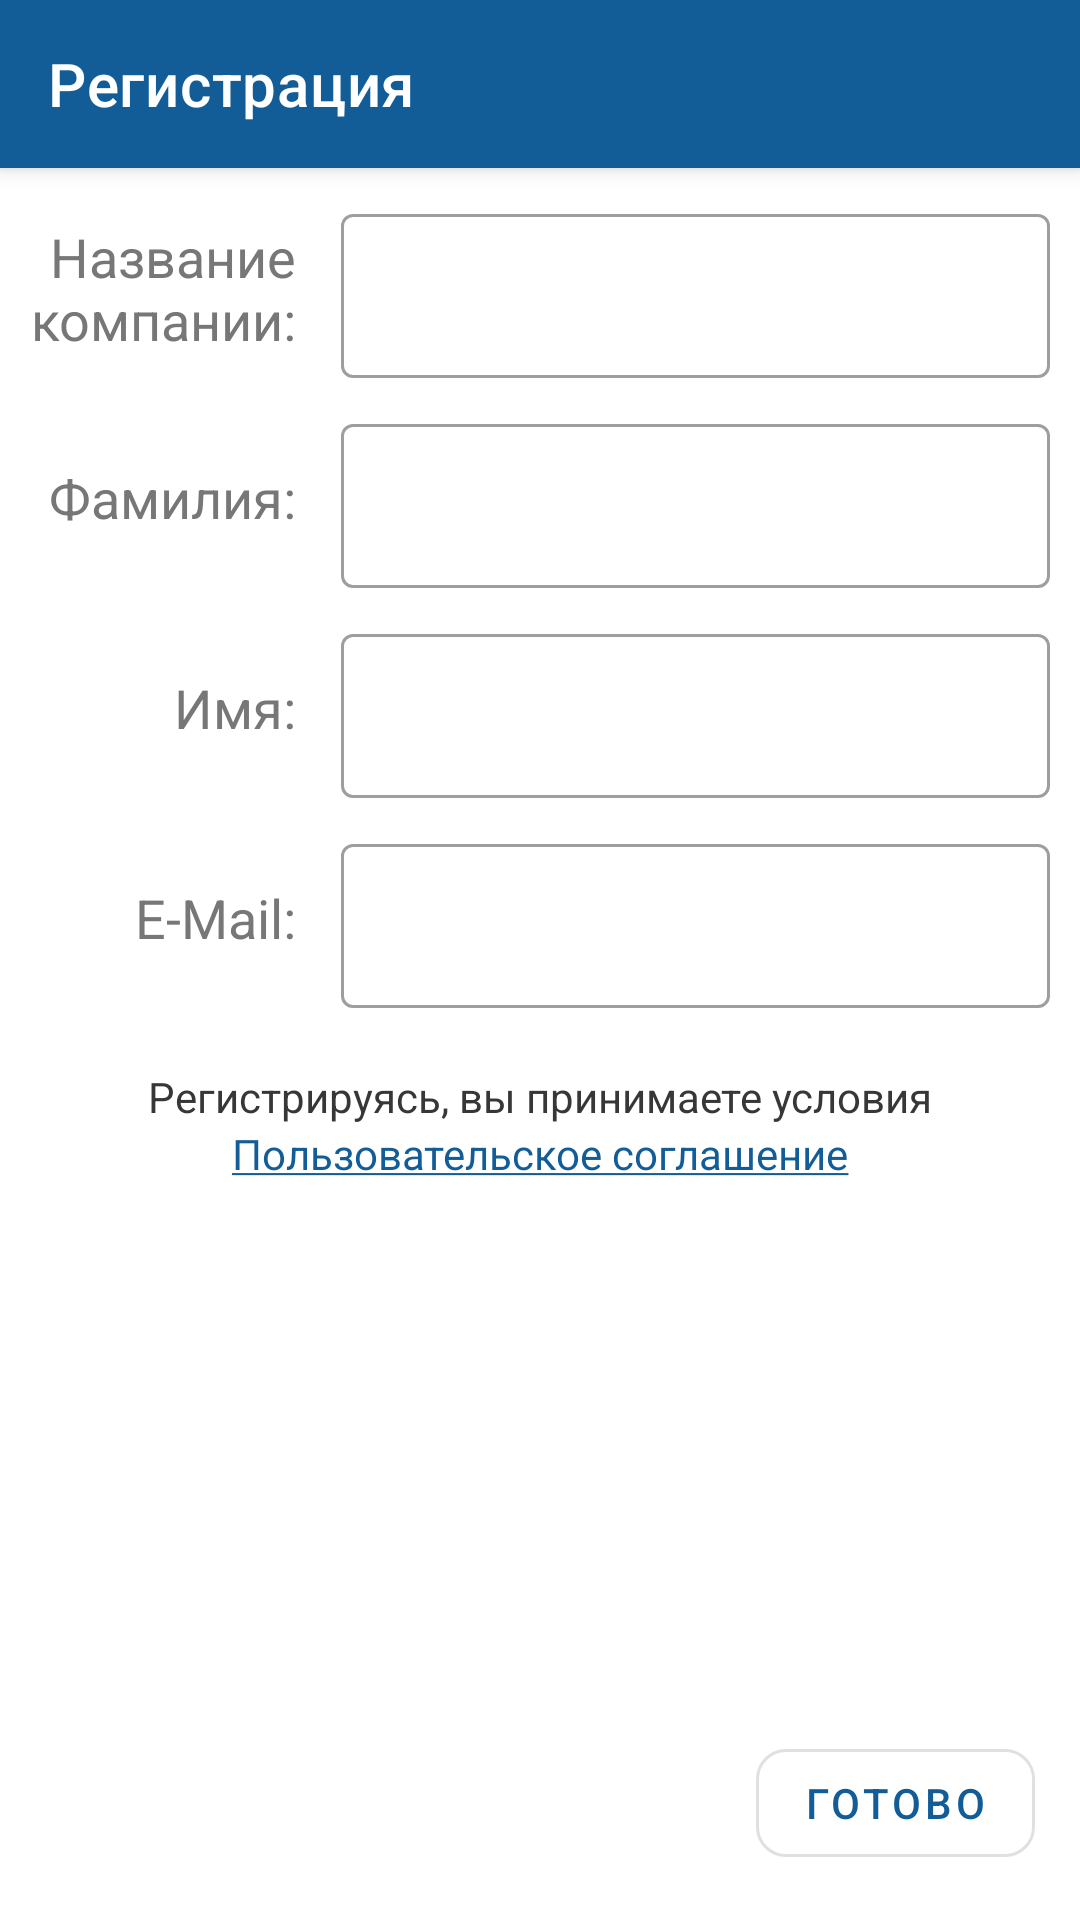

Here is an Android app screen rendered from its layout file. Give the layout XML and the strings, colors and styles it references.
<!-- AndroidManifest.xml: application theme Theme.FormZilla -->
<!-- res/layout/activity_sign_up.xml -->
<?xml version="1.0" encoding="utf-8"?>
<androidx.coordinatorlayout.widget.CoordinatorLayout xmlns:android="http://schemas.android.com/apk/res/android"
    xmlns:app="http://schemas.android.com/apk/res-auto"
    xmlns:tools="http://schemas.android.com/tools"
    android:layout_width="match_parent"
    android:layout_height="match_parent"
    tools:context=".activities.SignUpActivity">

    <com.google.android.material.appbar.AppBarLayout
        android:layout_width="match_parent"
        android:layout_height="wrap_content">
        <androidx.appcompat.widget.Toolbar
            android:layout_width="match_parent"
            style="@style/Widget.MaterialComponents.Toolbar.Primary"
            app:titleTextColor="@color/white"
            android:layout_height="?attr/actionBarSize"
            app:navigationIcon="@drawable/baseline_arrow_back_24"
            android:id="@+id/toolbar"
            app:title="Регистрация"/>
  </com.google.android.material.appbar.AppBarLayout>

    <LinearLayout
        android:layout_width="match_parent"
        android:layout_height="wrap_content"
        android:orientation="vertical">

    <LinearLayout
        android:layout_width="match_parent"
        android:layout_height="wrap_content"
        android:orientation="horizontal"
        android:padding="10dp"
        android:layout_marginTop="?attr/actionBarSize"
        android:baselineAligned="false">

        <LinearLayout
            android:layout_width="wrap_content"
            android:layout_height="wrap_content"
            android:layout_marginEnd="15dp"
            android:orientation="vertical">

            <LinearLayout
                android:layout_width="wrap_content"
                android:layout_marginBottom="10dp"
                android:layout_gravity="end"
                android:layout_height="60dp">

                <TextView
                    android:layout_width="wrap_content"
                    android:layout_height="wrap_content"
                    android:layout_gravity="center_vertical"
                    android:gravity="end"
                    android:textAlignment="gravity"
                    android:text="@string/company_name"
                    android:textColor="#777777"
                    android:textSize="18sp" />
            </LinearLayout>

            <LinearLayout
                android:layout_width="wrap_content"
                android:layout_marginBottom="10dp"
                android:layout_gravity="end"
                android:layout_height="60dp">
                <TextView
                    android:layout_width="wrap_content"
                    android:layout_height="wrap_content"
                    android:textSize="18sp"
                    android:textColor="#777777"
                    android:text="@string/last_name"
                    android:layout_gravity="center_vertical"/>
            </LinearLayout>

            <LinearLayout
                android:layout_width="wrap_content"
                android:layout_marginBottom="10dp"
                android:layout_gravity="end"
                android:layout_height="60dp">
                <TextView
                    android:layout_width="wrap_content"
                    android:layout_height="wrap_content"
                    android:textSize="18sp"
                    android:textColor="#777777"
                    android:text="@string/first_name"
                    android:layout_gravity="center_vertical"/>
            </LinearLayout>

            <LinearLayout
                android:layout_width="wrap_content"
                android:layout_marginBottom="10dp"
                android:layout_gravity="end"
                android:layout_height="60dp">
                <TextView
                    android:layout_width="wrap_content"
                    android:layout_height="wrap_content"
                    android:textSize="18sp"
                    android:textColor="#777777"
                    android:text="@string/email"
                    android:layout_gravity="center_vertical"/>
            </LinearLayout>

        </LinearLayout>

        <LinearLayout
            android:layout_width="0dp"
            android:layout_weight="1"
            android:orientation="vertical"
            android:layout_height="wrap_content">
            <com.google.android.material.textfield.TextInputLayout
                android:layout_width="match_parent"
                style="@style/Widget.MaterialComponents.TextInputLayout.OutlinedBox"
                android:layout_marginBottom="10dp"
                android:layout_height="60dp">
                <com.google.android.material.textfield.TextInputEditText
                    android:id="@+id/input_company_name"
                    android:singleLine="true"
                    android:layout_width="match_parent"
                    android:layout_height="match_parent" />
            </com.google.android.material.textfield.TextInputLayout>
            <com.google.android.material.textfield.TextInputLayout
                android:layout_width="match_parent"
                style="@style/Widget.MaterialComponents.TextInputLayout.OutlinedBox"
                android:layout_marginBottom="10dp"
                android:layout_height="60dp">
                <com.google.android.material.textfield.TextInputEditText
                    android:id="@+id/input_last_name"
                    android:singleLine="true"
                    android:layout_width="match_parent"
                    android:layout_height="match_parent" />
            </com.google.android.material.textfield.TextInputLayout>

            <com.google.android.material.textfield.TextInputLayout
                style="@style/Widget.MaterialComponents.TextInputLayout.OutlinedBox"
                android:layout_width="match_parent"
                android:layout_height="60dp"
                android:layout_marginBottom="10dp">

                <com.google.android.material.textfield.TextInputEditText
                    android:id="@+id/input_first_name"
                    android:layout_width="match_parent"
                    android:layout_height="match_parent"
                    android:inputType="text"
                    android:singleLine="true" />
            </com.google.android.material.textfield.TextInputLayout>

            <com.google.android.material.textfield.TextInputLayout
                android:layout_width="match_parent"
                style="@style/Widget.MaterialComponents.TextInputLayout.OutlinedBox"
                android:layout_marginBottom="10dp"
                android:layout_height="60dp">
                <com.google.android.material.textfield.TextInputEditText
                    android:id="@+id/input_email"
                    android:inputType="textEmailAddress"
                    android:singleLine="true"
                    android:layout_width="match_parent"
                    android:layout_height="match_parent" />
            </com.google.android.material.textfield.TextInputLayout>
        </LinearLayout>

    </LinearLayout>

    <TextView
        android:layout_width="match_parent"
        android:layout_height="wrap_content"
        android:text="@string/you_accept"
        android:textAlignment="center"/>
    <TextView
        android:layout_width="match_parent"
        android:layout_height="wrap_content"
        android:text="@string/terms_of_use"
        android:textAlignment="center"
        android:clickable="true"
        android:focusable="true"
        android:textColor="#125D98"/>

    </LinearLayout>

    <com.google.android.material.button.MaterialButton
        android:layout_width="wrap_content"
        android:layout_height="wrap_content"
        android:text="@string/done"
        android:layout_margin="15dp"
        app:cornerRadius="10dp"
        android:layout_gravity="bottom|end"
        style="@style/Widget.MaterialComponents.Button.OutlinedButton"/>

</androidx.coordinatorlayout.widget.CoordinatorLayout>
<!-- resources referenced by this layout -->
<resources>
  <color name="white">#FFFFFFFF</color>
  <string name="company_name">Название\nкомпании:</string>
  <string name="done">Готово</string>
  <string name="email">E-Mail:</string>
  <string name="first_name">Имя:</string>
  <string name="last_name">Фамилия:</string>
  <string name="terms_of_use"><u>Пользовательское соглашение</u></string>
  <string name="you_accept">Регистрируясь, вы принимаете условия</string>
  <style name="Theme.FormZilla" parent="Theme.MaterialComponents.Light.NoActionBar">
          
          <item name="colorPrimary">@color/primary</item>
          <item name="colorOnPrimary">@color/white</item>
          
          <item name="colorSecondary">@color/secondary</item>
          <item name="colorOnSecondary">@color/black</item>
          <item name="android:textColor">#383737</item>
          
          <item name="android:statusBarColor" tools:targetApi="l">?attr/colorPrimaryVariant</item>
          
      </style>
  <color name="primary">#125D98</color>
  <color name="secondary">#F5A962</color>
  <color name="black">#FF000000</color>
</resources>
